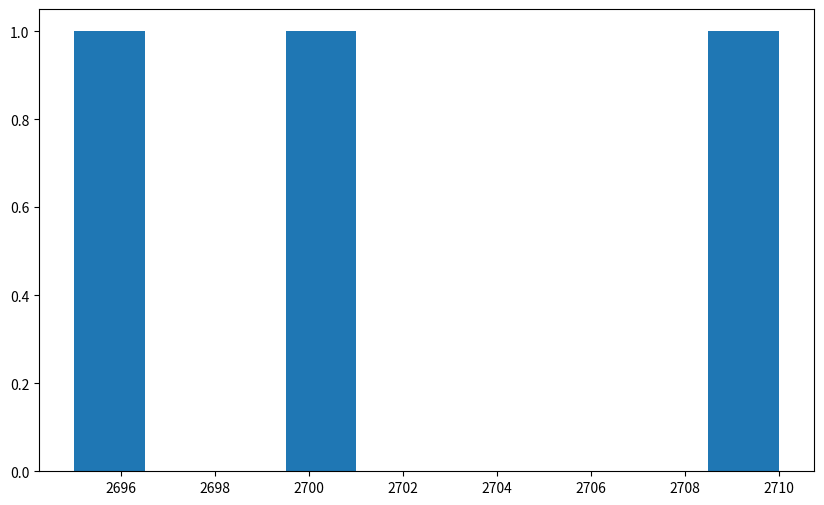

Write the Python code that produced this figure.
# Load data
import pandas as pd
import matplotlib.pyplot as plt

# Example data - swap with your CSV
data = {'Velocity': [2700, 2710, 2695]}
df = pd.DataFrame(data)

# Plot - wide
plt.figure(figsize=(10, 6))
plt.hist(df['Velocity'])
plt.show()

# Stats
print(f'Avg: {df["Velocity"].mean():.1f}, SD: {df["Velocity"].std():.1f}')
